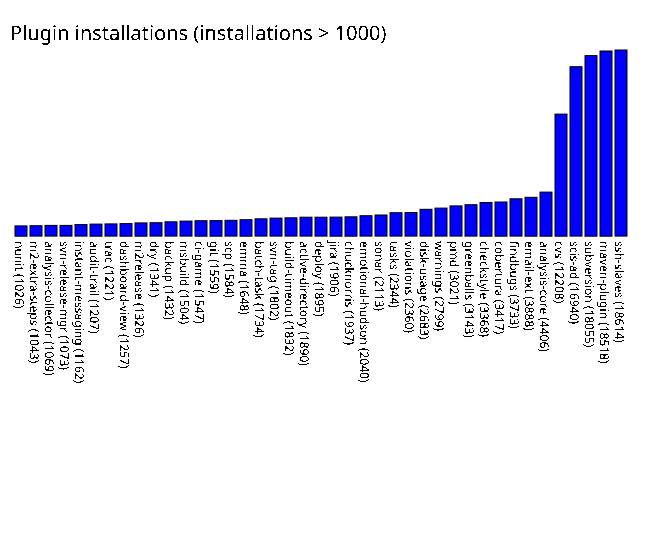

The data file committed next to this chart (first rows):
nunit, 1026
m2-extra-steps, 1043
analysis-collector, 1069
svn-release-mgr, 1073
instant-messaging, 1162
audit-trail, 1207
trac, 1221
dashboard-view, 1257
m2release, 1326
dry, 1341
backup, 1432
msbuild, 1504
ci-game, 1547
git, 1559
scp, 1584
emma, 1648
batch-task, 1734
svn-tag, 1802
build-timeout, 1832
active-directory, 1890
deploy, 1895
jira, 1906
chucknorris, 1937
emotional-hudson, 2040
sonar, 2113
tasks, 2344
violations, 2360
disk-usage, 2683
warnings, 2799
pmd, 3021
greenballs, 3143
checkstyle, 3368
cobertura, 3417
findbugs, 3733
email-ext, 3888
analysis-core, 4406
cvs, 12208
scis-ad, 16940
subversion, 18055
maven-plugin, 18518
ssh-slaves, 18614
